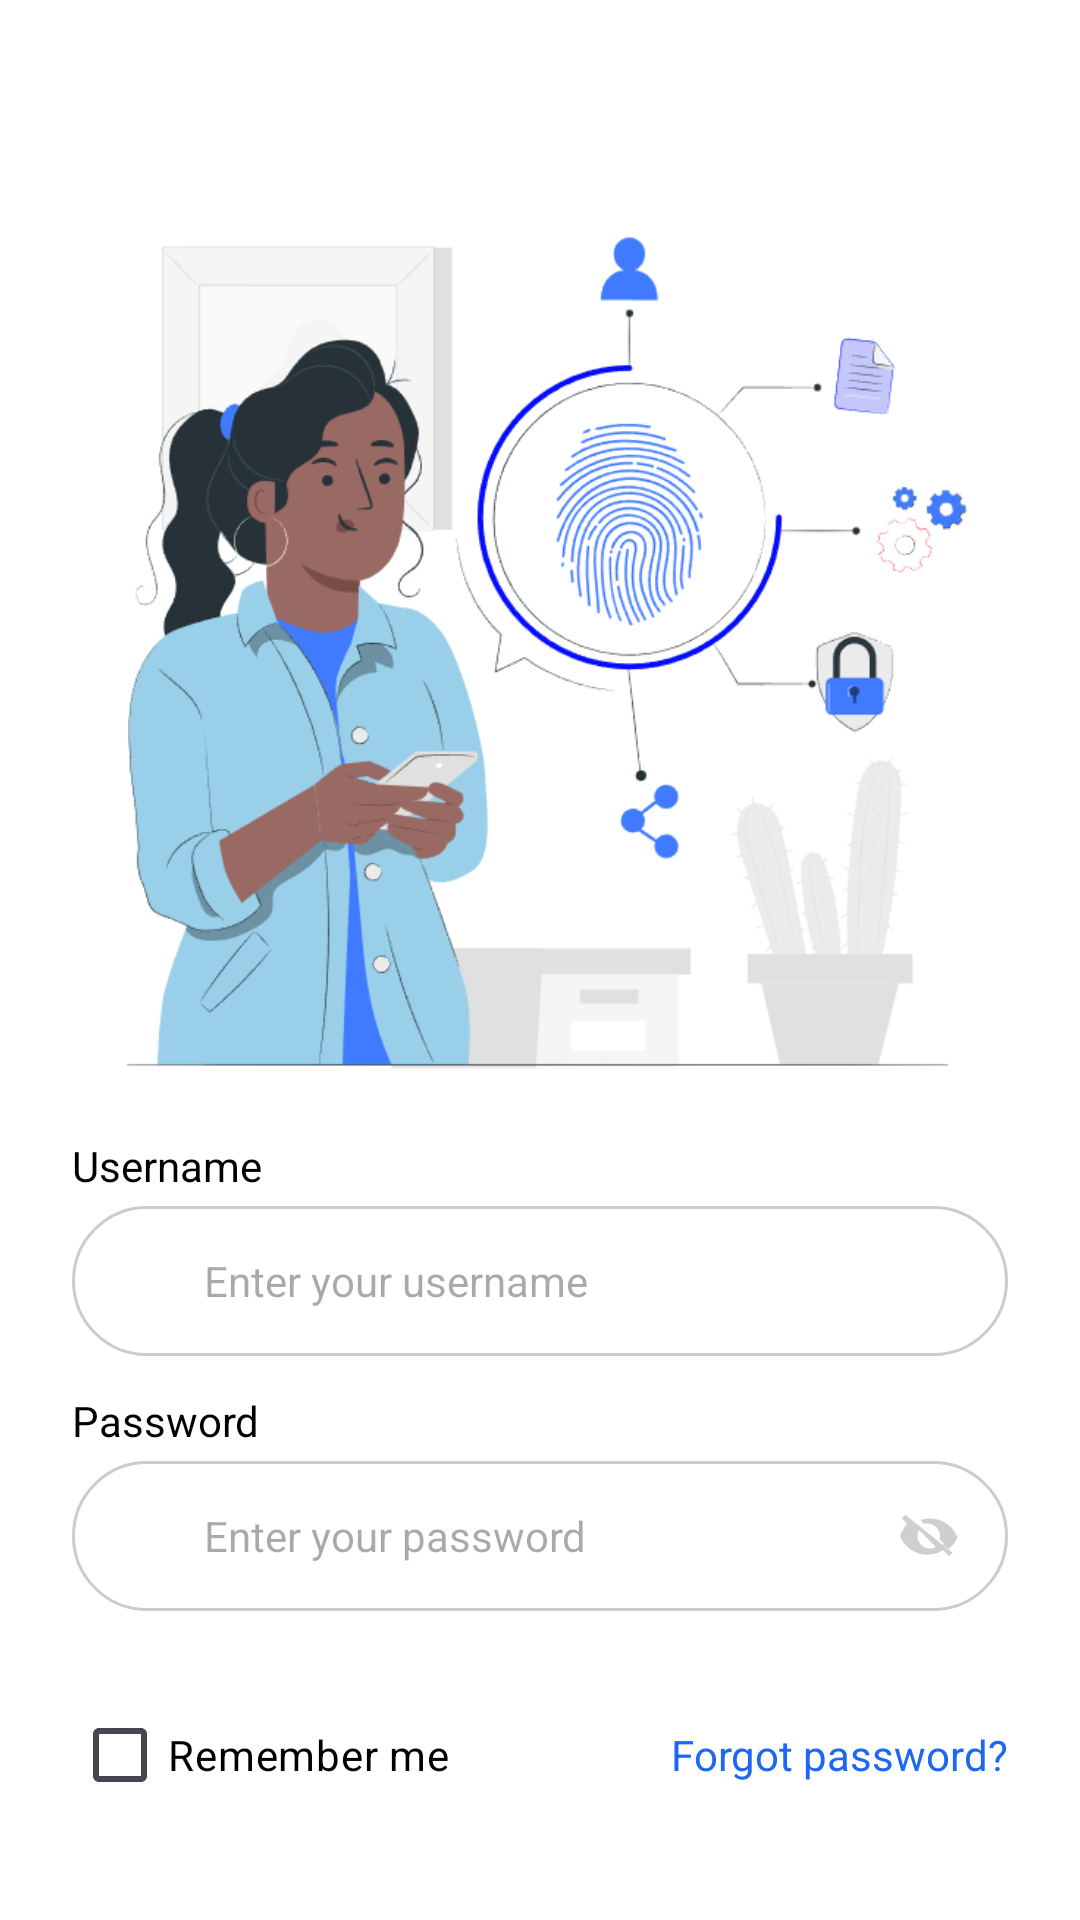

Write the Android layout XML for this screen, with the resource values it uses.
<!-- AndroidManifest.xml: application theme Theme.BitApp -->
<!-- res/layout/activity_login.xml -->
<?xml version="1.0" encoding="utf-8"?>
<LinearLayout xmlns:android="http://schemas.android.com/apk/res/android"
    android:id="@+id/main"
    android:layout_width="match_parent"
    android:layout_height="match_parent"
    android:background="@color/white"
    android:fillViewport="true">

    <LinearLayout
        android:orientation="vertical"
        android:padding="24dp"
        android:layout_width="match_parent"
        android:layout_height="wrap_content"
        android:gravity="center_horizontal">

        <ImageView
            android:id="@+id/logoBithouse"
            android:layout_width="300dp"
            android:layout_height="300dp"
            android:src="@drawable/ic_login"
            android:layout_marginTop="40dp"
            android:layout_marginBottom="15dp" />
        <TextView
            android:layout_width="match_parent"
            android:layout_height="wrap_content"
            android:text="Username"
            android:textColor="@color/black"
            android:textSize="14sp"
            android:layout_marginBottom="4dp" />

        <LinearLayout
            android:layout_width="match_parent"
            android:layout_height="50dp"
            android:orientation="horizontal"
            android:background="@drawable/input_field_background"
            android:paddingHorizontal="16dp"
            android:gravity="center_vertical"
            android:layout_marginBottom="12dp">

            <ImageView
                android:layout_width="20dp"
                android:layout_height="20dp"
                android:src="@drawable/ic_email"
                android:tint="@color/secondary"
                android:layout_marginEnd="8dp" />

            <EditText
                android:id="@+id/etUsername"
                android:layout_width="0dp"
                android:layout_height="wrap_content"
                android:layout_weight="1"
                android:background="@android:color/transparent"
                android:hint="Enter your username"
                android:inputType="textEmailAddress"
                android:textColor="@color/black"
                android:textSize="14sp"
                android:padding="0dp" />
        </LinearLayout>

        <TextView
            android:layout_width="match_parent"
            android:layout_height="wrap_content"
            android:text="Password"
            android:textColor="@color/black"
            android:textSize="14sp"
            android:layout_marginBottom="4dp" />

        <LinearLayout
            android:layout_width="match_parent"
            android:layout_height="50dp"
            android:orientation="horizontal"
            android:background="@drawable/input_field_background"
            android:paddingHorizontal="16dp"
            android:gravity="center_vertical"
            android:layout_marginBottom="12dp">

            <ImageView
                android:layout_width="20dp"
                android:layout_height="20dp"
                android:src="@drawable/ic_lock"
                android:tint="@color/secondary"
                android:layout_marginEnd="8dp" />

            <EditText
                android:id="@+id/etPassword"
                android:layout_width="0dp"
                android:layout_height="wrap_content"
                android:layout_alignParentStart="true"
                android:layout_toStartOf="@+id/ivTogglePassword"
                android:layout_weight="1"
                android:background="@android:color/transparent"
                android:hint="Enter your password"
                android:inputType="textPassword"
                android:textColor="@color/black"
                android:textSize="14sp"
                android:padding="0dp" />

            <ImageView
                android:id="@+id/ivTogglePassword"
                android:layout_width="20dp"
                android:layout_height="20dp"
                android:src="@drawable/ic_eye_off"
                android:tint="@color/text_gray"
                android:layout_marginStart="8dp"
                android:clickable="true"
                android:focusable="true" />
        </LinearLayout>


        <LinearLayout
            android:layout_width="match_parent"
            android:layout_height="wrap_content"
            android:orientation="horizontal"
            android:layout_marginTop="12dp">

            <CheckBox
                android:id="@+id/checkRemember"
                android:layout_width="0dp"
                android:layout_height="wrap_content"
                android:layout_weight="1"
                android:text="Remember me"
                android:textColor="@color/black" />

            <TextView
                android:id="@+id/tvForgotPassword"
                android:layout_width="wrap_content"
                android:layout_height="wrap_content"
                android:text="Forgot password?"
                android:textColor="@color/secondary"
                android:textSize="14sp"
                android:layout_gravity="center_vertical"/>
        </LinearLayout>

        <Button
            android:id="@+id/btnLogin"
            android:layout_width="match_parent"
            android:layout_height="50dp"
            android:text="Log In"
            android:textColor="@color/white"
            android:textStyle="bold"
            android:textSize="16sp"
            android:layout_marginTop="24dp"
            android:background="@drawable/blue_button_ripple" />

        <TextView
            android:id="@+id/tvToRegister"
            android:layout_width="wrap_content"
            android:layout_height="wrap_content"
            android:text="Don't have an account? Sign Up"
            android:textColor="@color/black"
            android:textSize="14sp"
            android:layout_marginTop="32dp"
            android:layout_gravity="center_horizontal"/>
        <View
            android:id="@+id/snackbarAnchor"
            android:layout_width="match_parent"
            android:layout_height="1dp"
            android:layout_marginTop="8dp"/>
    </LinearLayout>
</LinearLayout>
<!-- resources referenced by this layout -->
<resources>
  <color name="black">#000000</color>
  <color name="secondary">#1C67F6</color>
  <color name="text_gray">#868686</color>
  <color name="white">#FFFFFF</color>
  <!-- drawable blue_button_ripple (drawable) -->
  <?xml version="1.0" encoding="utf-8"?>
  <ripple xmlns:android="http://schemas.android.com/apk/res/android"
      android:color="?android:attr/colorControlHighlight">
  
      <item android:id="@android:id/mask"
          android:drawable="@color/white" />
  
      <item>
          <shape android:shape="rectangle">
              <solid android:color="@color/secondary" />
              <corners android:radius="32dp" />
          </shape>
      </item>
  </ripple>
  <!-- drawable ic_eye_off (drawable) -->
  <vector xmlns:android="http://schemas.android.com/apk/res/android"
      android:width="24dp" android:height="24dp"
      android:viewportWidth="24" android:viewportHeight="24">
      <path
          android:fillColor="#66000000"
          android:pathData="M2.1,3.51L0.69,4.92l2.18,2.18C1.64,8.53 0.6,10.17 0,12c1.73,4.39 6,7.5 11,7.5 2.29,0 4.4,-0.69 6.16,-1.85l2.43,2.43 1.41,-1.41L2.1,3.51zM12,17c-2.76,0 -5,-2.24 -5,-5 0,-0.86 0.23,-1.66 0.63,-2.35l6.72,6.72C13.66,16.77 12.86,17 12,17zM17.37,14.86l-1.52,-1.52c0.1,-0.42 0.15,-0.86 0.15,-1.34 0,-2.76 -2.24,-5 -5,-5 -0.48,0 -0.92,0.05 -1.34,0.15l-1.52,-1.52C9.04,5.25 10.48,5 12,5c5,0 9.27,3.11 11,7.5 -0.79,2 -2.16,3.72 -3.87,5.01l-1.76,-1.65z"/>
  </vector>
  <!-- drawable ic_login: png bitmap (drawable, 61980 bytes) -->
  <!-- drawable input_field_background (drawable) -->
  <shape xmlns:android="http://schemas.android.com/apk/res/android"
      android:shape="rectangle">
      <solid android:color="@android:color/white"/>
      <stroke android:width="1dp" android:color="#CCCCCC"/>
      <corners android:radius="32dp"/>
  </shape>
  <style name="Theme.BitApp" parent="Base.Theme.BitApp" />
  <style name="Base.Theme.BitApp" parent="Theme.Material3.DayNight.NoActionBar">
          
          <item name="colorPrimary">@color/secondary</item>
          <item name="colorPrimaryContainer">@color/secondary</item>
          <item name="colorOnPrimary">@color/white</item>
  
          <item name="colorSecondary">@color/secondary</item>
          <item name="colorSecondaryContainer">@color/secondary</item>
          <item name="colorOnSecondary">@color/white</item>
      </style>
</resources>
